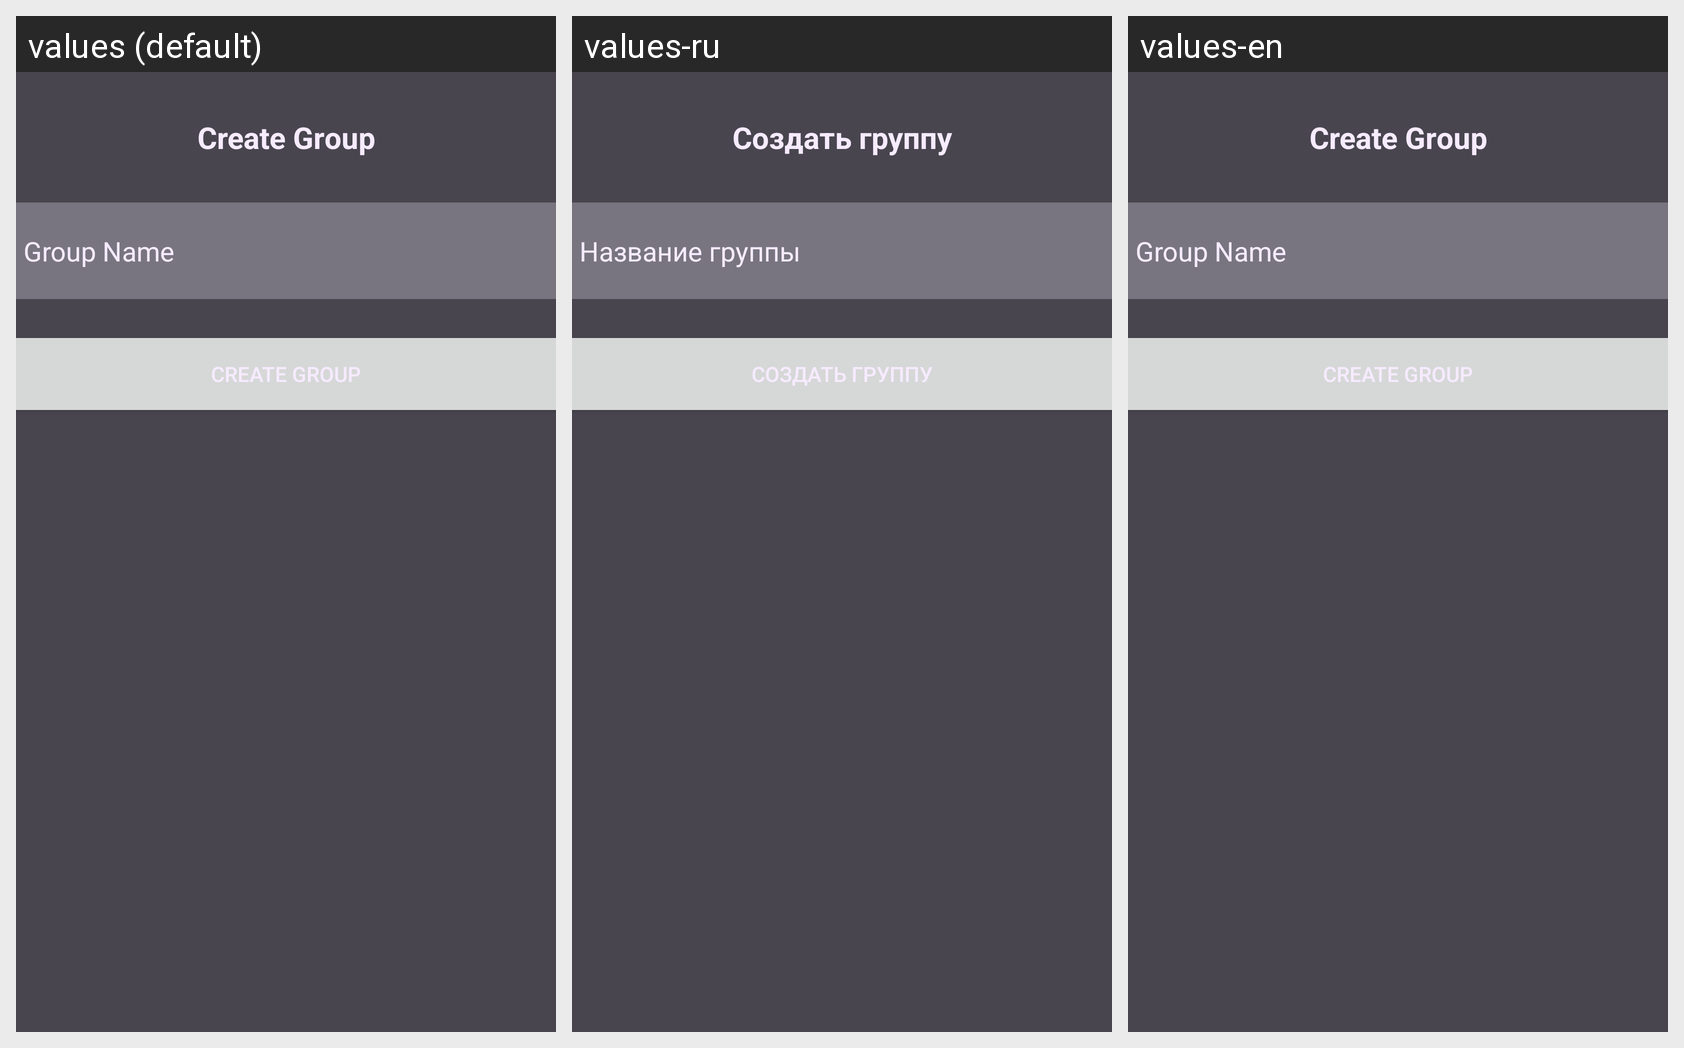

Translations of the strings shown on this Android screen, per locale in the grid:
Android screen res/layout/activity_create_group.xml rendered under 3 locales, left to right: values (default), values-ru, values-en. Device: Nexus 5 (rendered at 1080×1920; each locale shown at half size, 540×960, under a caption strip naming it); theme Theme.Chronos.
Strings drawn on this screen, with the default value and each locale's value (text and hints the layout hard-codes, and strings that could not be matched under every locale, appear in the picture but are not listed):

create_group
  values: Create Group
  values-ru: Создать группу
  values-en: Create Group  [not translated; the default value is used]

group_name
  values: Group Name
  values-ru: Название группы
  values-en: Group Name  [not translated; the default value is used]
